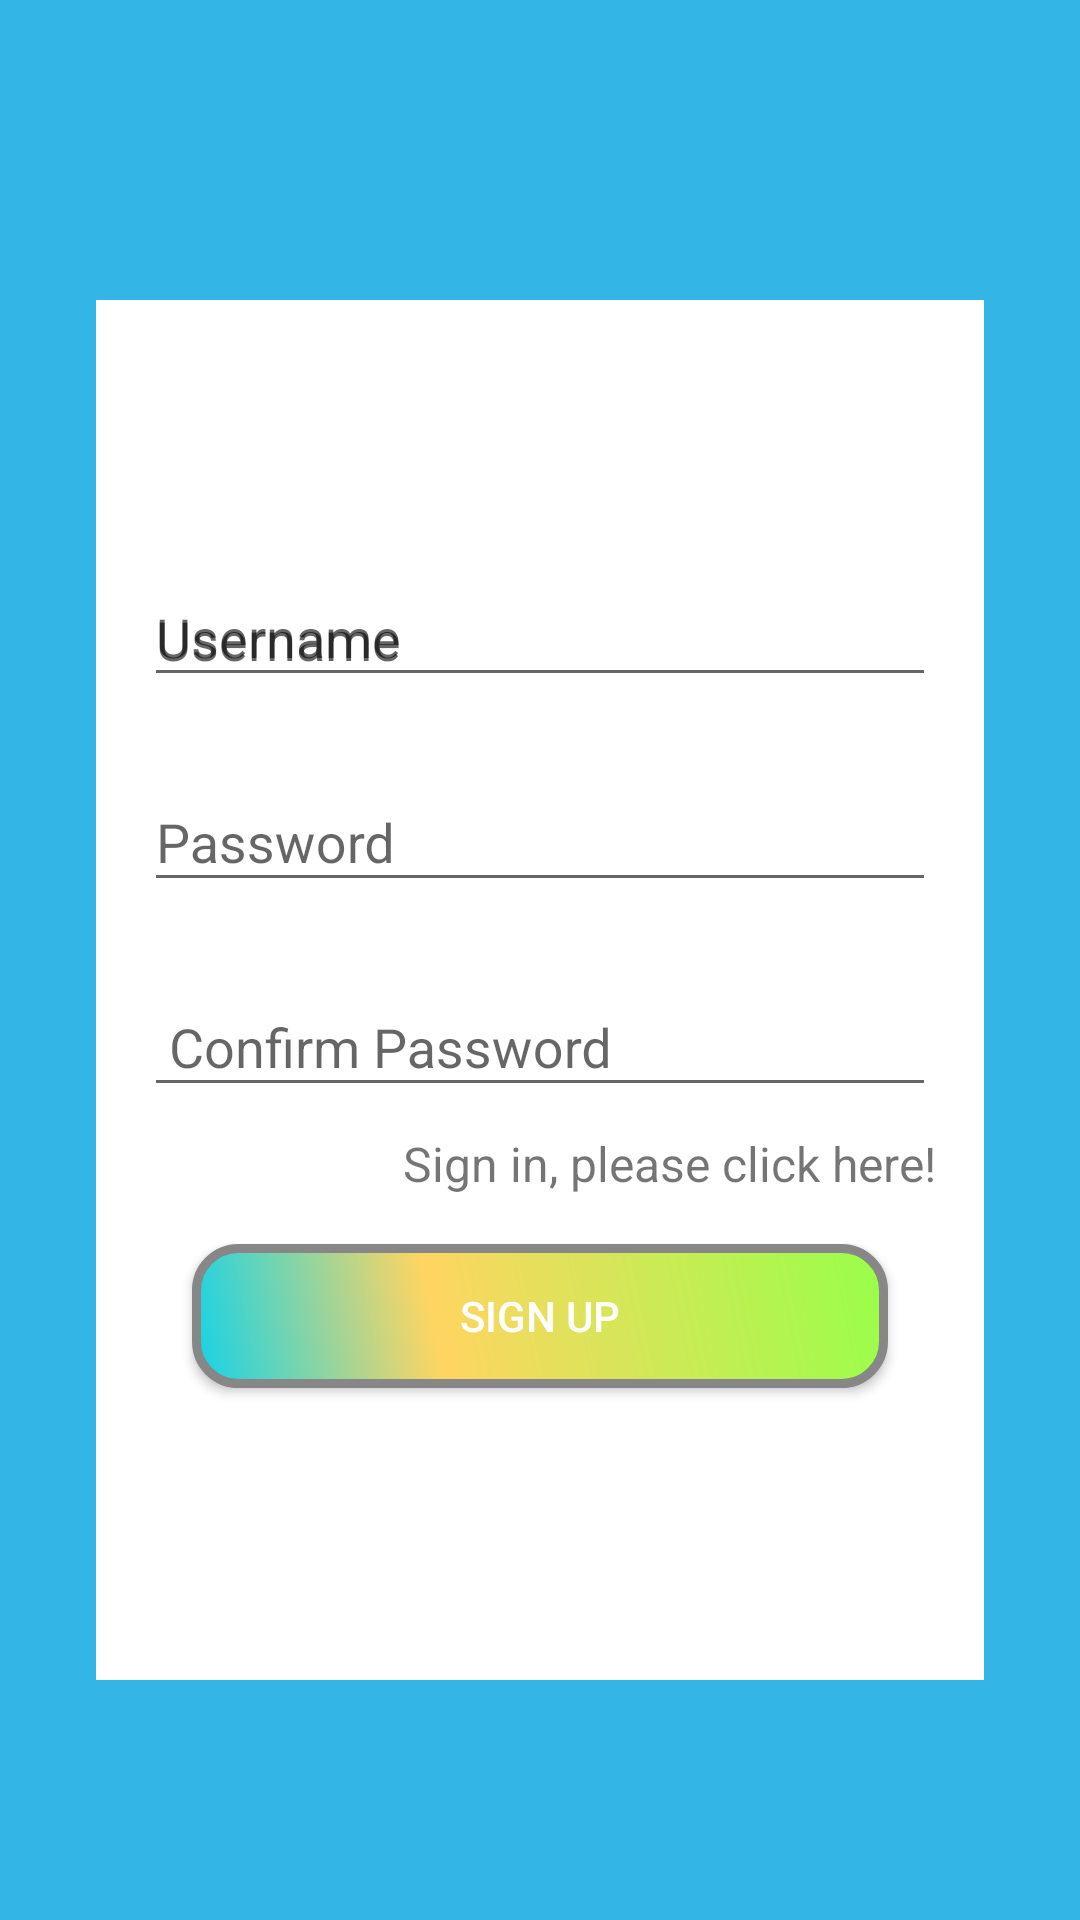

The Android layout XML behind this screen, and the referenced resources:
<!-- AndroidManifest.xml: application theme AppTheme -->
<!-- res/layout/activity_sign_up.xml -->
<?xml version="1.0" encoding="utf-8"?>
<android.support.constraint.ConstraintLayout xmlns:android="http://schemas.android.com/apk/res/android"
    xmlns:app="http://schemas.android.com/apk/res-auto"
    xmlns:tools="http://schemas.android.com/tools"
    android:layout_width="match_parent"
    android:layout_height="match_parent"
    tools:context=".SignUp"
    android:background="@android:color/holo_blue_light"
    >

    <android.support.constraint.ConstraintLayout
        android:id="@+id/subConstraintLayoutSignUp"
        android:layout_width="0dp"
        android:layout_height="0dp"
        android:layout_marginStart="32dp"
        android:layout_marginTop="100dp"
        android:layout_marginEnd="32dp"
        android:layout_marginBottom="80dp"
        android:background="@android:color/background_light"
        app:layout_constraintBottom_toBottomOf="parent"
        app:layout_constraintEnd_toEndOf="parent"
        app:layout_constraintHorizontal_bias="0.0"
        app:layout_constraintStart_toStartOf="parent"
        app:layout_constraintTop_toTopOf="parent">

        <android.support.design.widget.TextInputLayout
            android:id="@+id/inputLayoutUsernameSignUp"
            android:layout_width="0dp"
            android:layout_height="wrap_content"
            android:layout_marginStart="16dp"
            android:layout_marginTop="80dp"
            android:layout_marginEnd="16dp"
            android:hint="Username"
            app:layout_constraintEnd_toEndOf="parent"
            app:layout_constraintStart_toStartOf="parent"
            app:layout_constraintTop_toTopOf="parent">

            <android.support.design.widget.TextInputEditText
                android:id="@+id/txtUsernameSignUp"
                android:layout_width="match_parent"
                android:layout_height="wrap_content"
                android:hint="Username" />
        </android.support.design.widget.TextInputLayout>

        <android.support.design.widget.TextInputLayout
            android:id="@+id/inputLayoutPasswordSignUp"
            android:layout_width="0dp"
            android:layout_height="wrap_content"
            android:layout_marginStart="16dp"
            android:layout_marginTop="16dp"
            android:layout_marginEnd="16dp"
            app:layout_constraintEnd_toEndOf="parent"
            app:layout_constraintStart_toStartOf="parent"
            app:layout_constraintTop_toBottomOf="@+id/inputLayoutUsernameSignUp">

            <android.support.design.widget.TextInputEditText
                android:id="@+id/txtPasswordSignUp"
                android:layout_width="match_parent"
                android:layout_height="wrap_content"
                android:inputType="textPassword"
                android:hint="Password" />
        </android.support.design.widget.TextInputLayout>

        <android.support.design.widget.TextInputLayout
            android:id="@+id/inputLayoutConfirmSignUp"
            android:layout_width="0dp"
            android:layout_height="wrap_content"
            android:layout_marginStart="16dp"
            android:layout_marginTop="16dp"
            android:layout_marginEnd="16dp"
            app:layout_constraintEnd_toEndOf="parent"
            app:layout_constraintStart_toStartOf="parent"
            app:layout_constraintTop_toBottomOf="@+id/inputLayoutPasswordSignUp">

            <android.support.design.widget.TextInputEditText
                android:id="@+id/txtConfirmSignUp"
                android:layout_width="match_parent"
                android:layout_height="wrap_content"
                android:inputType="textPassword"
                android:hint=" Confirm Password" />
        </android.support.design.widget.TextInputLayout>

        <TextView
            android:id="@+id/btnToSignIn"
            android:layout_width="wrap_content"
            android:layout_height="wrap_content"
            android:layout_marginTop="8dp"
            android:layout_marginEnd="16dp"
            android:text="Sign in, please click here!"
            android:textSize="16sp"
            app:layout_constraintEnd_toEndOf="parent"
            app:layout_constraintTop_toBottomOf="@+id/inputLayoutConfirmSignUp" />

        <Button
            android:id="@+id/btnSignUp"
            android:layout_width="0dp"
            android:layout_height="wrap_content"
            android:layout_marginStart="32dp"
            android:layout_marginTop="16dp"
            android:layout_marginEnd="32dp"
            android:background="@drawable/button_shape"
            android:text="Sign Up"
            android:textColor="@android:color/white"
            app:layout_constraintEnd_toEndOf="parent"
            app:layout_constraintStart_toStartOf="parent"
            app:layout_constraintTop_toBottomOf="@+id/btnToSignIn" />
    </android.support.constraint.ConstraintLayout>

    <ImageView
        android:id="@+id/imageLogoSignUp"
        android:layout_width="wrap_content"
        android:layout_height="wrap_content"
        android:layout_marginStart="8dp"
        android:layout_marginTop="48dp"
        android:layout_marginEnd="8dp"
        app:layout_constraintEnd_toEndOf="parent"
        app:layout_constraintStart_toStartOf="parent"
        app:layout_constraintTop_toTopOf="parent"
        app:srcCompat="@drawable/logo" />
</android.support.constraint.ConstraintLayout>
<!-- resources referenced by this layout -->
<resources>
  <!-- drawable button_shape (drawable) -->
  <?xml version="1.0" encoding="utf-8"?>
  <shape xmlns:android="http://schemas.android.com/apk/res/android"
      android:shape="rectangle">
      <corners android:radius="14dp" />
      <gradient
          android:angle="45"
          android:centerColor="#ffd561"
          android:centerX="35%"
          android:endColor="#98ff4a"
          android:startColor="#13d3e8"
          android:type="linear" />
      <padding
          android:bottom="0dp"
          android:left="0dp"
          android:right="0dp"
          android:top="0dp" />
      <size
          android:width="270dp"
          android:height="40dp" />
      <stroke
          android:width="3dp"
          android:color="#878787" />
  </shape>
  <style name="AppTheme" parent="Theme.AppCompat.Light.NoActionBar">
          
          <item name="colorPrimary">@color/colorPrimary</item>
          <item name="colorPrimaryDark">@color/colorPrimaryDark</item>
          <item name="colorAccent">@color/colorAccent</item>
  
          <item name="actionOverflowButtonStyle">@style/OverflowColor</item>
      </style>
  <color name="colorPrimary">#3F51B5</color>
  <color name="colorPrimaryDark">#303F9F</color>
  <color name="colorAccent">#d81b60</color>
  <style name="OverflowColor" parent="Widget.AppCompat.ActionButton.Overflow">
          <item name="android:tint">#ffffff</item>
      </style>
</resources>
